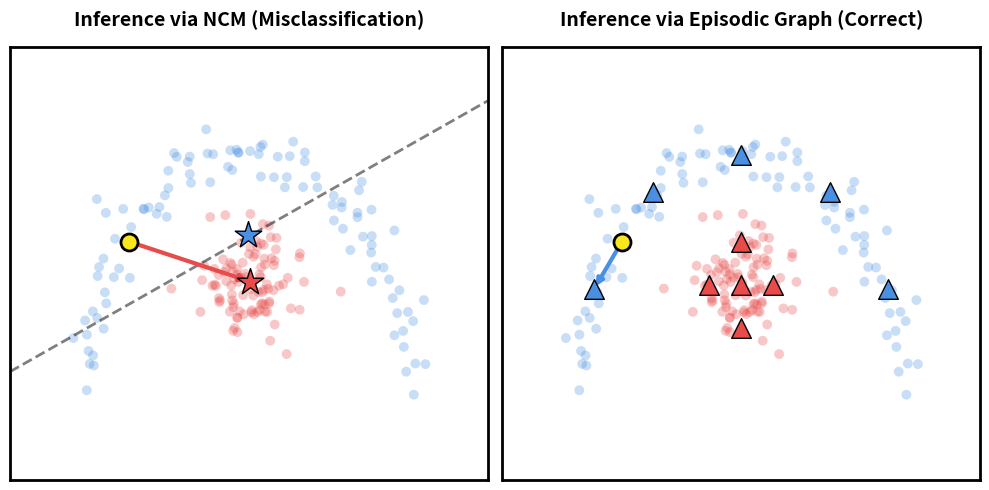

Reproduce this figure in Python.
import matplotlib.pyplot as plt
import numpy as np

plt.rcParams['svg.fonttype'] = 'none'
plt.rcParams['font.family'] = 'sans-serif'
plt.rcParams['axes.linewidth'] = 2

def generate_inference_comparison():
    np.random.seed(42)
    fig, (ax1, ax2) = plt.subplots(1, 2, figsize=(10, 5))
    
    # --- Generate Data ---
    # Class 1: A crescent moon shape (Multi-modal)
    theta = np.linspace(0, np.pi, 100)
    r = 2.0
    x1 = r * np.cos(theta) + np.random.normal(0, 0.15, 100)
    y1 = r * np.sin(theta) + np.random.normal(0, 0.15, 100)
    
    # Class 2: A dense blob sitting "inside" the curve of the crescent
    x2 = np.random.normal(0, 0.3, 100)
    y2 = np.random.normal(0.8, 0.3, 100)
    
    mean1 = [np.mean(x1), np.mean(y1)]
    mean2 = [np.mean(x2), np.mean(y2)]
    
    # A tricky test point (yellow) that clearly belongs to Class 1 visually (it's on the edge of the crescent)
    # but is mathematically closer to the center of Class 2 than the center of Class 1.
    test_x, test_y = -1.5, 1.2
    
    # --- Plot 1: NCM Inference (Fails) ---
    ax1.scatter(x1, y1, alpha=0.3, c='#4A90E2', edgecolors='none', s=50)
    ax1.scatter(x2, y2, alpha=0.3, c='#E94A4A', edgecolors='none', s=50)
    
    # Plot NCM Means
    ax1.scatter(mean1[0], mean1[1], c='#4A90E2', marker='*', s=400, edgecolors='black', linewidth=1, zorder=5, label='Class 1 Mean')
    ax1.scatter(mean2[0], mean2[1], c='#E94A4A', marker='*', s=400, edgecolors='black', linewidth=1, zorder=5, label='Class 2 Mean')
    
    # Test Point
    ax1.scatter(test_x, test_y, c='#F8E71C', s=150, zorder=7, edgecolors='black', linewidth=2, label='Test Image')
    
    # Draw decision boundary roughly
    ax1.plot([-3, 3], [0, 2.5], 'k--', alpha=0.5, lw=2) 
    
    # Show wrong classification
    ax1.annotate('', xy=(mean2[0], mean2[1]), xytext=(test_x, test_y), 
                arrowprops=dict(arrowstyle="->", color="#E94A4A", lw=3))
    
    ax1.set_title("Inference via NCM (Misclassification)", fontsize=14, pad=15, fontweight='bold')
    ax1.set_xlim(-3, 3)
    ax1.set_ylim(-1, 3)
    ax1.set_xticks([])
    ax1.set_yticks([])
    
    # --- Plot 2: Episodic Graph Inference (Succeeds) ---
    ax2.scatter(x1, y1, alpha=0.3, c='#4A90E2', edgecolors='none', s=50)
    ax2.scatter(x2, y2, alpha=0.3, c='#E94A4A', edgecolors='none', s=50)
    
    # Define K-means nodes tracing the crescent
    node_angles = np.linspace(np.pi/8, 7*np.pi/8, 5)
    nx1 = r * np.cos(node_angles)
    ny1 = r * np.sin(node_angles)
    
    # Define K-means nodes for the blob
    nx2 = [0, 0.4, -0.4, 0, 0]
    ny2 = [0.8, 0.8, 0.8, 1.2, 0.4]
    
    # Plot nodes
    ax2.scatter(nx1, ny1, c='#4A90E2', marker='^', s=200, edgecolors='black', linewidth=1, zorder=5, label='Class 1 Nodes')
    ax2.scatter(nx2, ny2, c='#E94A4A', marker='^', s=200, edgecolors='black', linewidth=1, zorder=5, label='Class 2 Nodes')
    
    # Test Point
    ax2.scatter(test_x, test_y, c='#F8E71C', s=150, zorder=7, edgecolors='black', linewidth=2)
    
    # Show correct classification
    # Find nearest Class 1 node
    nearest_idx = np.argmin(np.sqrt((nx1 - test_x)**2 + (ny1 - test_y)**2))
    ax2.annotate('', xy=(nx1[nearest_idx], ny1[nearest_idx]), xytext=(test_x, test_y), 
                arrowprops=dict(arrowstyle="->", color="#4A90E2", lw=3))
    
    ax2.set_title("Inference via Episodic Graph (Correct)", fontsize=14, pad=15, fontweight='bold')
    ax2.set_xlim(-3, 3)
    ax2.set_ylim(-1, 3)
    ax2.set_xticks([])
    ax2.set_yticks([])

    plt.tight_layout()
    plt.savefig('inference_comparison.svg', transparent=True)
    plt.close()

if __name__ == "__main__":
    print("Generating inference comparison SVG...")
    generate_inference_comparison()
